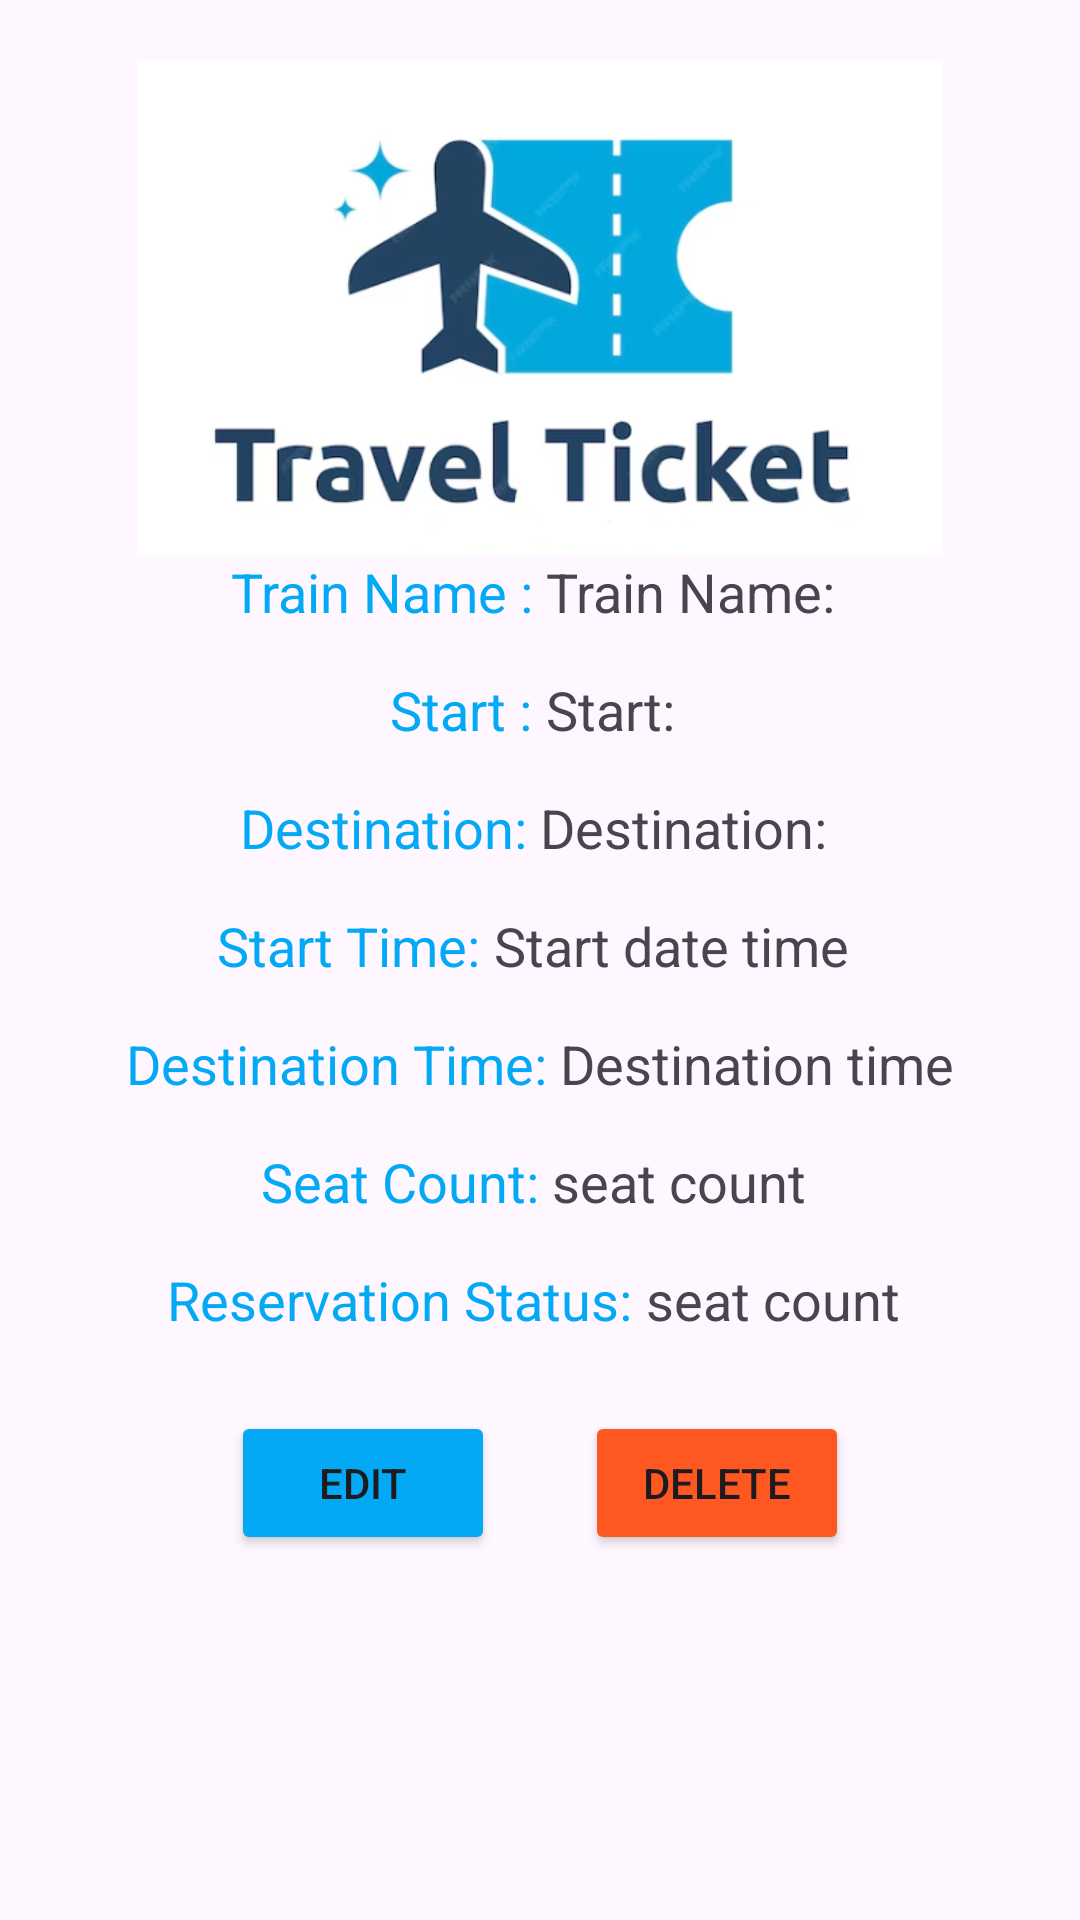

Here is an Android app screen rendered from its layout file. Give the layout XML and the strings, colors and styles it references.
<!-- AndroidManifest.xml: application theme Theme.TicketReservationsystem -->
<!-- res/layout/popup_reservation_details.xml -->
<LinearLayout
    xmlns:android="http://schemas.android.com/apk/res/android"
    android:layout_width="match_parent"
    android:layout_height="wrap_content"
    android:orientation="vertical"
    android:layout_gravity="center"
    android:padding="20dp"
    android:layout_margin="20dp">


    <ImageView
        android:id="@+id/logoImageView"
        android:layout_width="match_parent"
        android:layout_height="165dp"
        android:layout_gravity="center"
        android:src="@drawable/new_logo" />

    <LinearLayout
        android:layout_width="wrap_content"
        android:layout_height="wrap_content"
        android:layout_gravity="center"
        android:orientation="horizontal"
        android:layout_marginBottom="15dp"
        >
        <TextView
            android:id="@+id/v_1"
            android:layout_width="wrap_content"
            android:layout_height="wrap_content"
            android:textColorHint="@color/orangetint"
            android:textSize="18dp"
            android:text="Train Name : "
            android:textColor="@color/orange1"
            android:layout_gravity="center_horizontal"/>
    <TextView
        android:id="@+id/popupTrainName"
        android:layout_width="match_parent"
        android:layout_height="wrap_content"
        android:textColorHint="@color/orangetint"
        android:textSize="18dp"
        android:text="Train Name: "
        android:layout_gravity="center_horizontal"/>


    </LinearLayout>

    <LinearLayout
        android:layout_width="wrap_content"
        android:layout_height="wrap_content"
        android:layout_gravity="center"
        android:orientation="horizontal"
        android:layout_marginBottom="15dp"
        >
        <TextView
            android:id="@+id/v_2"
            android:layout_width="wrap_content"
            android:layout_height="wrap_content"
            android:textColorHint="@color/orangetint"
            android:textSize="18dp"
            android:text="Start : "
            android:textColor="@color/orange1"
            android:layout_gravity="center_horizontal"/>
    <TextView
        android:id="@+id/popupStart"
        android:layout_width="match_parent"
        android:layout_height="wrap_content"
        android:layout_gravity="center_horizontal"
        android:textColorHint="@color/orangetint"
        android:textSize="18dp"
        android:text="Start: " /></LinearLayout>


    <LinearLayout
        android:layout_width="wrap_content"
        android:layout_height="wrap_content"
        android:layout_gravity="center"
        android:orientation="horizontal"
        android:layout_marginBottom="15dp"
        >
        <TextView
            android:id="@+id/v_3"
            android:layout_width="wrap_content"
            android:layout_height="wrap_content"
            android:textColorHint="@color/orangetint"
            android:textSize="18dp"
            android:text="Destination: "
            android:textColor="@color/orange1"
            android:layout_gravity="center_horizontal"/>

    <TextView
        android:id="@+id/popupDestination"
        android:layout_width="match_parent"
        android:layout_height="wrap_content"
        android:textColorHint="@color/orangetint"
        android:textSize="18dp"
        android:layout_gravity="center_horizontal"
        android:text="Destination: " /></LinearLayout>
    <LinearLayout
        android:layout_width="wrap_content"
        android:layout_height="wrap_content"
        android:layout_gravity="center"
        android:orientation="horizontal"
        android:layout_marginBottom="15dp"
        >
        <TextView
            android:id="@+id/v_4"
            android:layout_width="wrap_content"
            android:layout_height="wrap_content"
            android:textColorHint="@color/orangetint"
            android:textSize="18dp"
            android:text="Start Time: "
            android:textColor="@color/orange1"
            android:layout_gravity="center_horizontal"/>

        <TextView
            android:id="@+id/popupStartDateTime"
            android:layout_width="match_parent"
            android:layout_height="wrap_content"
            android:textColorHint="@color/orangetint"
            android:textSize="18dp"
            android:layout_gravity="center_horizontal"
            android:text="Start date time " /></LinearLayout>

    <LinearLayout
        android:layout_width="wrap_content"
        android:layout_height="wrap_content"
        android:layout_gravity="center"
        android:orientation="horizontal"
        android:layout_marginBottom="15dp"
        >
        <TextView
            android:id="@+id/v_5"
            android:layout_width="wrap_content"
            android:layout_height="wrap_content"
            android:textColorHint="@color/orangetint"
            android:textSize="18dp"
            android:text="Destination Time: "
            android:textColor="@color/orange1"
            android:layout_gravity="center_horizontal"/>

        <TextView
            android:id="@+id/popupDestinaionDateTime"
            android:layout_width="match_parent"
            android:layout_height="wrap_content"
            android:textColorHint="@color/orangetint"
            android:textSize="18dp"
            android:layout_gravity="center_horizontal"
            android:text="Destination time" /></LinearLayout>

    <LinearLayout
        android:layout_width="wrap_content"
        android:layout_height="wrap_content"
        android:layout_gravity="center"
        android:orientation="horizontal"
        android:layout_marginBottom="15dp"
        >
        <TextView
            android:id="@+id/v_6"
            android:layout_width="wrap_content"
            android:layout_height="wrap_content"
            android:textColorHint="@color/orangetint"
            android:textSize="18dp"
            android:text="Seat Count: "
            android:textColor="@color/orange1"
            android:layout_gravity="center_horizontal"/>

        <TextView
            android:id="@+id/popupseatCount"
            android:layout_width="match_parent"
            android:layout_height="wrap_content"
            android:textColorHint="@color/orangetint"
            android:textSize="18dp"
            android:layout_gravity="center_horizontal"
            android:text="seat count " /></LinearLayout>

    <LinearLayout
        android:layout_width="wrap_content"
        android:layout_height="wrap_content"
        android:layout_gravity="center"
        android:orientation="horizontal"
        android:layout_marginBottom="15dp"
        >
        <TextView
            android:id="@+id/v_7"
            android:layout_width="wrap_content"
            android:layout_height="wrap_content"
            android:textColorHint="@color/orangetint"
            android:textSize="18dp"
            android:text="Reservation Status: "
            android:textColor="@color/orange1"
            android:layout_gravity="center_horizontal"/>

        <TextView
            android:id="@+id/popupStatus"
            android:layout_width="match_parent"
            android:layout_height="wrap_content"
            android:textColorHint="@color/orangetint"
            android:textSize="18dp"
            android:layout_gravity="center_horizontal"
            android:text="seat count " /></LinearLayout>

    <LinearLayout
        android:layout_width="wrap_content"
        android:layout_height="wrap_content"
        android:layout_gravity="center"
        android:layout_margin="5dp"
        android:orientation="horizontal"
        android:padding="5dp">

        <Button
            android:id="@+id/button1"
            android:layout_width="wrap_content"
            android:layout_height="wrap_content"
            android:layout_marginRight="15dp"
            android:text="edit"
            android:backgroundTint="@color/orange1"/>

        <Button
            android:id="@+id/button2"
            android:layout_width="wrap_content"
            android:layout_height="wrap_content"
            android:layout_marginLeft="15dp"
            android:text="delete"
            android:backgroundTint="#FF5722"/>

    </LinearLayout>


    
</LinearLayout>
<!-- resources referenced by this layout -->
<resources>
  <color name="orange1">#03A9F4</color>
  <color name="orangetint">#00BCD4</color>
  <!-- drawable new_logo: png bitmap (drawable, 76853 bytes) -->
  <style name="Theme.TicketReservationsystem" parent="Base.Theme.TicketReservationsystem" />
  <style name="Base.Theme.TicketReservationsystem" parent="Theme.Material3.DayNight.NoActionBar">
          
          
      </style>
</resources>
